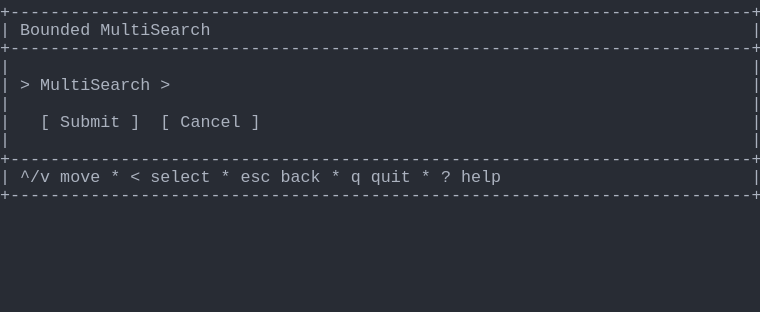
t = 0.00 s
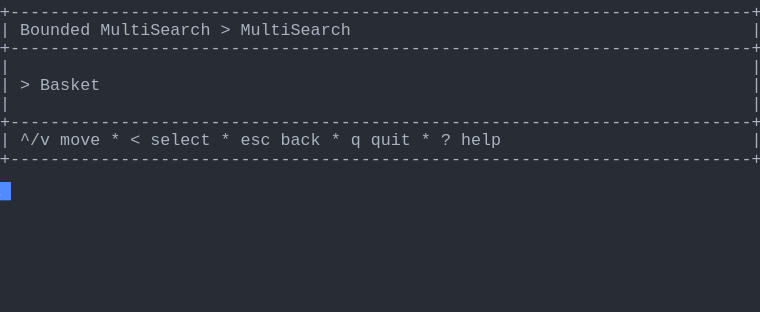
t = 1.37 s
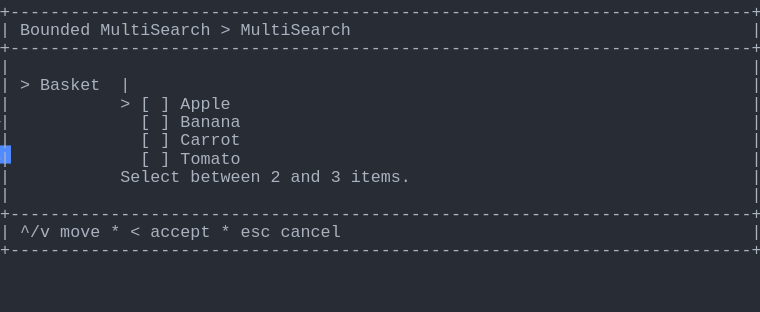
t = 2.39 s
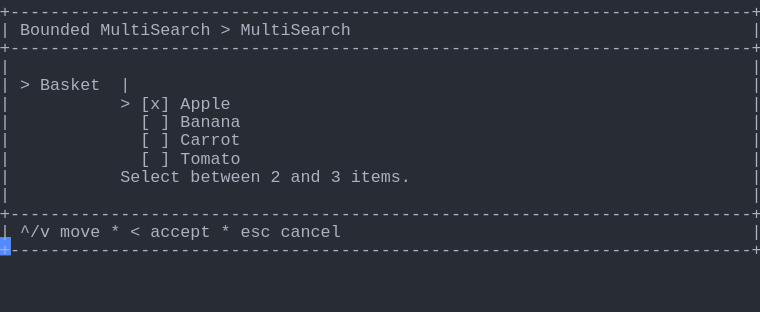
t = 3.61 s
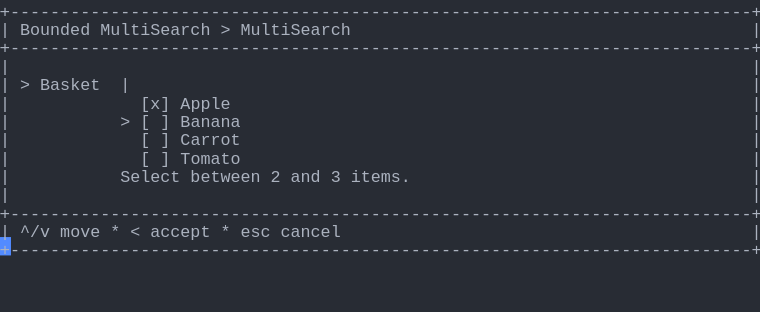
t = 4.62 s
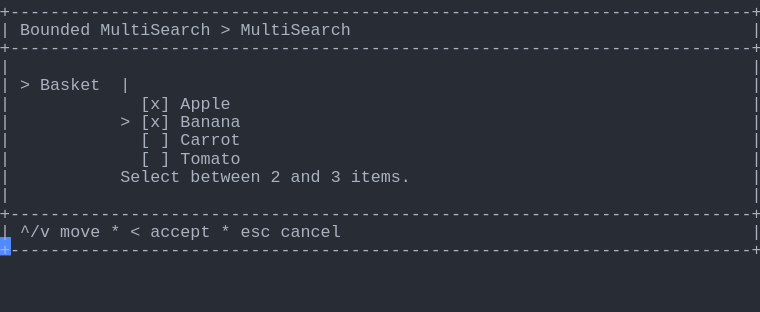
t = 6.00 s

The animated SVG that drew these frames (rendered in a browser with its animation timeline set to each time). Animation: 1 CSS @keyframes rule; one cycle of 7.38 s, repeats indefinitely.

<svg xmlns="http://www.w3.org/2000/svg" xmlns:xlink="http://www.w3.org/1999/xlink" width="760" height="312.29"><rect width="760" height="312.29" rx="0" ry="0" class="a"></rect><svg height="312.29" viewBox="0 0 76 31.229000000000003" width="760" xmlns="http://www.w3.org/2000/svg" xmlns:xlink="http://www.w3.org/1999/xlink"><style>.a{fill:rgb(40,44,52)}.b{font-family:Consolas,"Courier New",Courier,"Liberation Mono",monospace}.c{fill:rgb(171,178,191);white-space:pre}.d{fill:transparent}.e{fill:rgb(82,139,255)}.g{animation-duration:7.375s;animation-iteration-count:infinite;animation-name:f;animation-timing-function:steps(1,end)}@keyframes f{0%{transform:translateX(-0px)}0%{transform:translateX(-76px)}18.6%{transform:translateX(-152px)}29.7%{transform:translateX(-228px)}40.7%{transform:translateX(-304px)}51.7%{transform:translateX(-380px)}62.7%{transform:translateX(-456px)}100%{transform:translateX(-532px)}}</style><g font-family="Consolas, &quot;Courier New&quot;, Courier, &quot;Liberation Mono&quot;, monospace" font-size="1.67" class="b"><defs><symbol id="1"><text x="0" y="1.67" class="c" textLength="76.152" lengthAdjust="spacingAndGlyphs">+--------------------------------------------------------------------------+</text></symbol><symbol id="2"><text x="0" y="1.67" class="c" textLength="1.002" lengthAdjust="spacingAndGlyphs">|</text><text x="75.14999999999999" y="1.67" class="c" textLength="1.002" lengthAdjust="spacingAndGlyphs">|</text></symbol><symbol id="3"><text x="0" y="1.67" class="c" textLength="1.002" lengthAdjust="spacingAndGlyphs">|</text><text x="2.004" y="1.67" class="c" textLength="3.006" lengthAdjust="spacingAndGlyphs">^/v</text><text x="6.012" y="1.67" class="c" textLength="4.008" lengthAdjust="spacingAndGlyphs">move</text><text x="11.021999999999998" y="1.67" class="c" textLength="1.002" lengthAdjust="spacingAndGlyphs">*</text><text x="13.026" y="1.67" class="c" textLength="1.002" lengthAdjust="spacingAndGlyphs">&lt;</text><text x="15.029999999999998" y="1.67" class="c" textLength="6.012" lengthAdjust="spacingAndGlyphs">select</text><text x="22.043999999999997" y="1.67" class="c" textLength="1.002" lengthAdjust="spacingAndGlyphs">*</text><text x="24.048" y="1.67" class="c" textLength="3.006" lengthAdjust="spacingAndGlyphs">esc</text><text x="28.055999999999997" y="1.67" class="c" textLength="4.008" lengthAdjust="spacingAndGlyphs">back</text><text x="33.065999999999995" y="1.67" class="c" textLength="1.002" lengthAdjust="spacingAndGlyphs">*</text><text x="35.06999999999999" y="1.67" class="c" textLength="1.002" lengthAdjust="spacingAndGlyphs">q</text><text x="37.074" y="1.67" class="c" textLength="4.008" lengthAdjust="spacingAndGlyphs">quit</text><text x="42.083999999999996" y="1.67" class="c" textLength="1.002" lengthAdjust="spacingAndGlyphs">*</text><text x="44.087999999999994" y="1.67" class="c" textLength="1.002" lengthAdjust="spacingAndGlyphs">?</text><text x="46.09199999999999" y="1.67" class="c" textLength="4.008" lengthAdjust="spacingAndGlyphs">help</text><text x="75.14999999999999" y="1.67" class="c" textLength="1.002" lengthAdjust="spacingAndGlyphs">|</text></symbol><symbol id="4"><text x="0" y="1.67" class="c" textLength="1.002" lengthAdjust="spacingAndGlyphs">|</text><text x="2.004" y="1.67" class="c" textLength="7.014" lengthAdjust="spacingAndGlyphs">Bounded</text><text x="10.02" y="1.67" class="c" textLength="11.022" lengthAdjust="spacingAndGlyphs">MultiSearch</text><text x="22.043999999999997" y="1.67" class="c" textLength="1.002" lengthAdjust="spacingAndGlyphs">&gt;</text><text x="24.048" y="1.67" class="c" textLength="11.022" lengthAdjust="spacingAndGlyphs">MultiSearch</text><text x="75.14999999999999" y="1.67" class="c" textLength="1.002" lengthAdjust="spacingAndGlyphs">|</text></symbol><symbol id="5"><text x="0" y="1.67" class="c" textLength="1.002" lengthAdjust="spacingAndGlyphs">|</text><text x="2.004" y="1.67" class="c" textLength="1.002" lengthAdjust="spacingAndGlyphs">&gt;</text><text x="4.008" y="1.67" class="c" textLength="6.012" lengthAdjust="spacingAndGlyphs">Basket</text><text x="12.024" y="1.67" class="c" textLength="1.002" lengthAdjust="spacingAndGlyphs">|</text><text x="75.14999999999999" y="1.67" class="c" textLength="1.002" lengthAdjust="spacingAndGlyphs">|</text></symbol><symbol id="6"><text x="0" y="1.67" class="c" textLength="1.002" lengthAdjust="spacingAndGlyphs">|</text><text x="14.027999999999999" y="1.67" class="c" textLength="1.002" lengthAdjust="spacingAndGlyphs">[</text><text x="16.032" y="1.67" class="c" textLength="1.002" lengthAdjust="spacingAndGlyphs">]</text><text x="18.035999999999998" y="1.67" class="c" textLength="6.012" lengthAdjust="spacingAndGlyphs">Banana</text><text x="75.14999999999999" y="1.67" class="c" textLength="1.002" lengthAdjust="spacingAndGlyphs">|</text></symbol><symbol id="7"><text x="0" y="1.67" class="c" textLength="1.002" lengthAdjust="spacingAndGlyphs">|</text><text x="14.027999999999999" y="1.67" class="c" textLength="1.002" lengthAdjust="spacingAndGlyphs">[</text><text x="16.032" y="1.67" class="c" textLength="1.002" lengthAdjust="spacingAndGlyphs">]</text><text x="18.035999999999998" y="1.67" class="c" textLength="6.012" lengthAdjust="spacingAndGlyphs">Carrot</text><text x="75.14999999999999" y="1.67" class="c" textLength="1.002" lengthAdjust="spacingAndGlyphs">|</text></symbol><symbol id="8"><text x="0" y="1.67" class="c" textLength="1.002" lengthAdjust="spacingAndGlyphs">|</text><text x="14.027999999999999" y="1.67" class="c" textLength="1.002" lengthAdjust="spacingAndGlyphs">[</text><text x="16.032" y="1.67" class="c" textLength="1.002" lengthAdjust="spacingAndGlyphs">]</text><text x="18.035999999999998" y="1.67" class="c" textLength="6.012" lengthAdjust="spacingAndGlyphs">Tomato</text><text x="75.14999999999999" y="1.67" class="c" textLength="1.002" lengthAdjust="spacingAndGlyphs">|</text></symbol><symbol id="9"><text x="0" y="1.67" class="c" textLength="1.002" lengthAdjust="spacingAndGlyphs">|</text><text x="12.024" y="1.67" class="c" textLength="6.012" lengthAdjust="spacingAndGlyphs">Select</text><text x="19.037999999999997" y="1.67" class="c" textLength="7.014" lengthAdjust="spacingAndGlyphs">between</text><text x="27.054" y="1.67" class="c" textLength="1.002" lengthAdjust="spacingAndGlyphs">2</text><text x="29.058" y="1.67" class="c" textLength="3.006" lengthAdjust="spacingAndGlyphs">and</text><text x="33.065999999999995" y="1.67" class="c" textLength="1.002" lengthAdjust="spacingAndGlyphs">3</text><text x="35.06999999999999" y="1.67" class="c" textLength="6.012" lengthAdjust="spacingAndGlyphs">items.</text><text x="75.14999999999999" y="1.67" class="c" textLength="1.002" lengthAdjust="spacingAndGlyphs">|</text></symbol><symbol id="10"><text x="0" y="1.67" class="c" textLength="1.002" lengthAdjust="spacingAndGlyphs">|</text><text x="2.004" y="1.67" class="c" textLength="3.006" lengthAdjust="spacingAndGlyphs">^/v</text><text x="6.012" y="1.67" class="c" textLength="4.008" lengthAdjust="spacingAndGlyphs">move</text><text x="11.021999999999998" y="1.67" class="c" textLength="1.002" lengthAdjust="spacingAndGlyphs">*</text><text x="13.026" y="1.67" class="c" textLength="1.002" lengthAdjust="spacingAndGlyphs">&lt;</text><text x="15.029999999999998" y="1.67" class="c" textLength="6.012" lengthAdjust="spacingAndGlyphs">accept</text><text x="22.043999999999997" y="1.67" class="c" textLength="1.002" lengthAdjust="spacingAndGlyphs">*</text><text x="24.048" y="1.67" class="c" textLength="3.006" lengthAdjust="spacingAndGlyphs">esc</text><text x="28.055999999999997" y="1.67" class="c" textLength="6.012" lengthAdjust="spacingAndGlyphs">cancel</text><text x="75.14999999999999" y="1.67" class="c" textLength="1.002" lengthAdjust="spacingAndGlyphs">|</text></symbol><symbol id="11"><text x="0" y="1.67" class="c" textLength="1.002" lengthAdjust="spacingAndGlyphs">|</text><text x="14.027999999999999" y="1.67" class="c" textLength="3.006" lengthAdjust="spacingAndGlyphs">[x]</text><text x="18.035999999999998" y="1.67" class="c" textLength="5.01" lengthAdjust="spacingAndGlyphs">Apple</text><text x="75.14999999999999" y="1.67" class="c" textLength="1.002" lengthAdjust="spacingAndGlyphs">|</text></symbol><symbol id="12"><text x="0" y="1.67" class="c" textLength="1.002" lengthAdjust="spacingAndGlyphs">|</text><text x="12.024" y="1.67" class="c" textLength="1.002" lengthAdjust="spacingAndGlyphs">&gt;</text><text x="14.027999999999999" y="1.67" class="c" textLength="3.006" lengthAdjust="spacingAndGlyphs">[x]</text><text x="18.035999999999998" y="1.67" class="c" textLength="6.012" lengthAdjust="spacingAndGlyphs">Banana</text><text x="75.14999999999999" y="1.67" class="c" textLength="1.002" lengthAdjust="spacingAndGlyphs">|</text></symbol><symbol id="a"><rect height="17" width="76" x="0" y="0" class="d"></rect></symbol><symbol id="b"><rect height="1.837" width="1.1022" class="e"></rect></symbol></defs><rect height="31.229000000000003" width="76" class="a"></rect><g class="g"><svg x="0" y="0" width="608"><svg x="0"><use xlink:href="#a"></use><use xlink:href="#b" x="-0.0040000000000000036" y="0"></use></svg><svg x="76"><use xlink:href="#a"></use><use xlink:href="#b" x="75.996" y="18.195"></use><use xlink:href="#1" y="0"></use><text x="0" y="3.5069999999999997" class="c" textLength="1.002" lengthAdjust="spacingAndGlyphs">|</text><text x="2.004" y="3.5069999999999997" class="c" textLength="7.014" lengthAdjust="spacingAndGlyphs">Bounded</text><text x="10.02" y="3.5069999999999997" class="c" textLength="11.022" lengthAdjust="spacingAndGlyphs">MultiSearch</text><text x="75.14999999999999" y="3.5069999999999997" class="c" textLength="1.002" lengthAdjust="spacingAndGlyphs">|</text><use xlink:href="#1" y="3.674"></use><use xlink:href="#2" y="5.511"></use><text x="0" y="9.018" class="c" textLength="1.002" lengthAdjust="spacingAndGlyphs">|</text><text x="2.004" y="9.018" class="c" textLength="1.002" lengthAdjust="spacingAndGlyphs">&gt;</text><text x="4.008" y="9.018" class="c" textLength="11.022" lengthAdjust="spacingAndGlyphs">MultiSearch</text><text x="16.032" y="9.018" class="c" textLength="1.002" lengthAdjust="spacingAndGlyphs">&gt;</text><text x="75.14999999999999" y="9.018" class="c" textLength="1.002" lengthAdjust="spacingAndGlyphs">|</text><use xlink:href="#2" y="9.185"></use><text x="0" y="12.692" class="c" textLength="1.002" lengthAdjust="spacingAndGlyphs">|</text><text x="4.008" y="12.692" class="c" textLength="1.002" lengthAdjust="spacingAndGlyphs">[</text><text x="6.012" y="12.692" class="c" textLength="6.012" lengthAdjust="spacingAndGlyphs">Submit</text><text x="13.026" y="12.692" class="c" textLength="1.002" lengthAdjust="spacingAndGlyphs">]</text><text x="16.032" y="12.692" class="c" textLength="1.002" lengthAdjust="spacingAndGlyphs">[</text><text x="18.035999999999998" y="12.692" class="c" textLength="6.012" lengthAdjust="spacingAndGlyphs">Cancel</text><text x="25.05" y="12.692" class="c" textLength="1.002" lengthAdjust="spacingAndGlyphs">]</text><text x="75.14999999999999" y="12.692" class="c" textLength="1.002" lengthAdjust="spacingAndGlyphs">|</text><use xlink:href="#2" y="12.859"></use><use xlink:href="#1" y="14.696"></use><use xlink:href="#3" y="16.533"></use><use xlink:href="#1" y="18.37"></use></svg><svg x="152"><use xlink:href="#a"></use><use xlink:href="#b" x="75.996" y="14.520999999999999"></use><use xlink:href="#1" y="0"></use><use xlink:href="#4" y="1.837"></use><use xlink:href="#1" y="3.674"></use><use xlink:href="#2" y="5.511"></use><text x="0" y="9.018" class="c" textLength="1.002" lengthAdjust="spacingAndGlyphs">|</text><text x="2.004" y="9.018" class="c" textLength="1.002" lengthAdjust="spacingAndGlyphs">&gt;</text><text x="4.008" y="9.018" class="c" textLength="6.012" lengthAdjust="spacingAndGlyphs">Basket</text><text x="75.14999999999999" y="9.018" class="c" textLength="1.002" lengthAdjust="spacingAndGlyphs">|</text><use xlink:href="#2" y="9.185"></use><use xlink:href="#1" y="11.022"></use><use xlink:href="#3" y="12.859"></use><use xlink:href="#1" y="14.696"></use></svg><svg x="228"><use xlink:href="#a"></use><use xlink:href="#b" x="75.996" y="23.706000000000003"></use><use xlink:href="#1" y="0"></use><use xlink:href="#4" y="1.837"></use><use xlink:href="#1" y="3.674"></use><use xlink:href="#2" y="5.511"></use><use xlink:href="#5" y="7.348"></use><text x="0" y="10.855" class="c" textLength="1.002" lengthAdjust="spacingAndGlyphs">|</text><text x="12.024" y="10.855" class="c" textLength="1.002" lengthAdjust="spacingAndGlyphs">&gt;</text><text x="14.027999999999999" y="10.855" class="c" textLength="1.002" lengthAdjust="spacingAndGlyphs">[</text><text x="16.032" y="10.855" class="c" textLength="1.002" lengthAdjust="spacingAndGlyphs">]</text><text x="18.035999999999998" y="10.855" class="c" textLength="5.01" lengthAdjust="spacingAndGlyphs">Apple</text><text x="75.14999999999999" y="10.855" class="c" textLength="1.002" lengthAdjust="spacingAndGlyphs">|</text><use xlink:href="#6" y="11.022"></use><use xlink:href="#7" y="12.859"></use><use xlink:href="#8" y="14.696"></use><use xlink:href="#9" y="16.533"></use><use xlink:href="#2" y="18.37"></use><use xlink:href="#1" y="20.206999999999997"></use><use xlink:href="#10" y="22.044"></use><use xlink:href="#1" y="23.881000000000004"></use></svg><svg x="304"><use xlink:href="#a"></use><use xlink:href="#b" x="75.996" y="23.706000000000003"></use><use xlink:href="#1" y="0"></use><use xlink:href="#4" y="1.837"></use><use xlink:href="#1" y="3.674"></use><use xlink:href="#2" y="5.511"></use><use xlink:href="#5" y="7.348"></use><text x="0" y="10.855" class="c" textLength="1.002" lengthAdjust="spacingAndGlyphs">|</text><text x="12.024" y="10.855" class="c" textLength="1.002" lengthAdjust="spacingAndGlyphs">&gt;</text><text x="14.027999999999999" y="10.855" class="c" textLength="3.006" lengthAdjust="spacingAndGlyphs">[x]</text><text x="18.035999999999998" y="10.855" class="c" textLength="5.01" lengthAdjust="spacingAndGlyphs">Apple</text><text x="75.14999999999999" y="10.855" class="c" textLength="1.002" lengthAdjust="spacingAndGlyphs">|</text><use xlink:href="#6" y="11.022"></use><use xlink:href="#7" y="12.859"></use><use xlink:href="#8" y="14.696"></use><use xlink:href="#9" y="16.533"></use><use xlink:href="#2" y="18.37"></use><use xlink:href="#1" y="20.206999999999997"></use><use xlink:href="#10" y="22.044"></use><use xlink:href="#1" y="23.881000000000004"></use></svg><svg x="380"><use xlink:href="#a"></use><use xlink:href="#b" x="75.996" y="23.706000000000003"></use><use xlink:href="#1" y="0"></use><use xlink:href="#4" y="1.837"></use><use xlink:href="#1" y="3.674"></use><use xlink:href="#2" y="5.511"></use><use xlink:href="#5" y="7.348"></use><use xlink:href="#11" y="9.185"></use><text x="0" y="12.692" class="c" textLength="1.002" lengthAdjust="spacingAndGlyphs">|</text><text x="12.024" y="12.692" class="c" textLength="1.002" lengthAdjust="spacingAndGlyphs">&gt;</text><text x="14.027999999999999" y="12.692" class="c" textLength="1.002" lengthAdjust="spacingAndGlyphs">[</text><text x="16.032" y="12.692" class="c" textLength="1.002" lengthAdjust="spacingAndGlyphs">]</text><text x="18.035999999999998" y="12.692" class="c" textLength="6.012" lengthAdjust="spacingAndGlyphs">Banana</text><text x="75.14999999999999" y="12.692" class="c" textLength="1.002" lengthAdjust="spacingAndGlyphs">|</text><use xlink:href="#7" y="12.859"></use><use xlink:href="#8" y="14.696"></use><use xlink:href="#9" y="16.533"></use><use xlink:href="#2" y="18.37"></use><use xlink:href="#1" y="20.206999999999997"></use><use xlink:href="#10" y="22.044"></use><use xlink:href="#1" y="23.881000000000004"></use></svg><svg x="456"><use xlink:href="#a"></use><use xlink:href="#b" x="75.996" y="23.706000000000003"></use><use xlink:href="#1" y="0"></use><use xlink:href="#4" y="1.837"></use><use xlink:href="#1" y="3.674"></use><use xlink:href="#2" y="5.511"></use><use xlink:href="#5" y="7.348"></use><use xlink:href="#11" y="9.185"></use><use xlink:href="#12" y="11.022"></use><use xlink:href="#7" y="12.859"></use><use xlink:href="#8" y="14.696"></use><use xlink:href="#9" y="16.533"></use><use xlink:href="#2" y="18.37"></use><use xlink:href="#1" y="20.206999999999997"></use><use xlink:href="#10" y="22.044"></use><use xlink:href="#1" y="23.881000000000004"></use></svg><svg x="532"><use xlink:href="#a"></use><use xlink:href="#b" x="0.996" y="25.543"></use><use xlink:href="#1" y="0"></use><use xlink:href="#4" y="1.837"></use><use xlink:href="#1" y="3.674"></use><use xlink:href="#2" y="5.511"></use><use xlink:href="#5" y="7.348"></use><use xlink:href="#11" y="9.185"></use><use xlink:href="#12" y="11.022"></use><use xlink:href="#7" y="12.859"></use><use xlink:href="#8" y="14.696"></use><use xlink:href="#9" y="16.533"></use><use xlink:href="#2" y="18.37"></use><use xlink:href="#1" y="20.206999999999997"></use><use xlink:href="#10" y="22.044"></use><use xlink:href="#1" y="23.881000000000004"></use></svg></svg></g></g></svg></svg>
